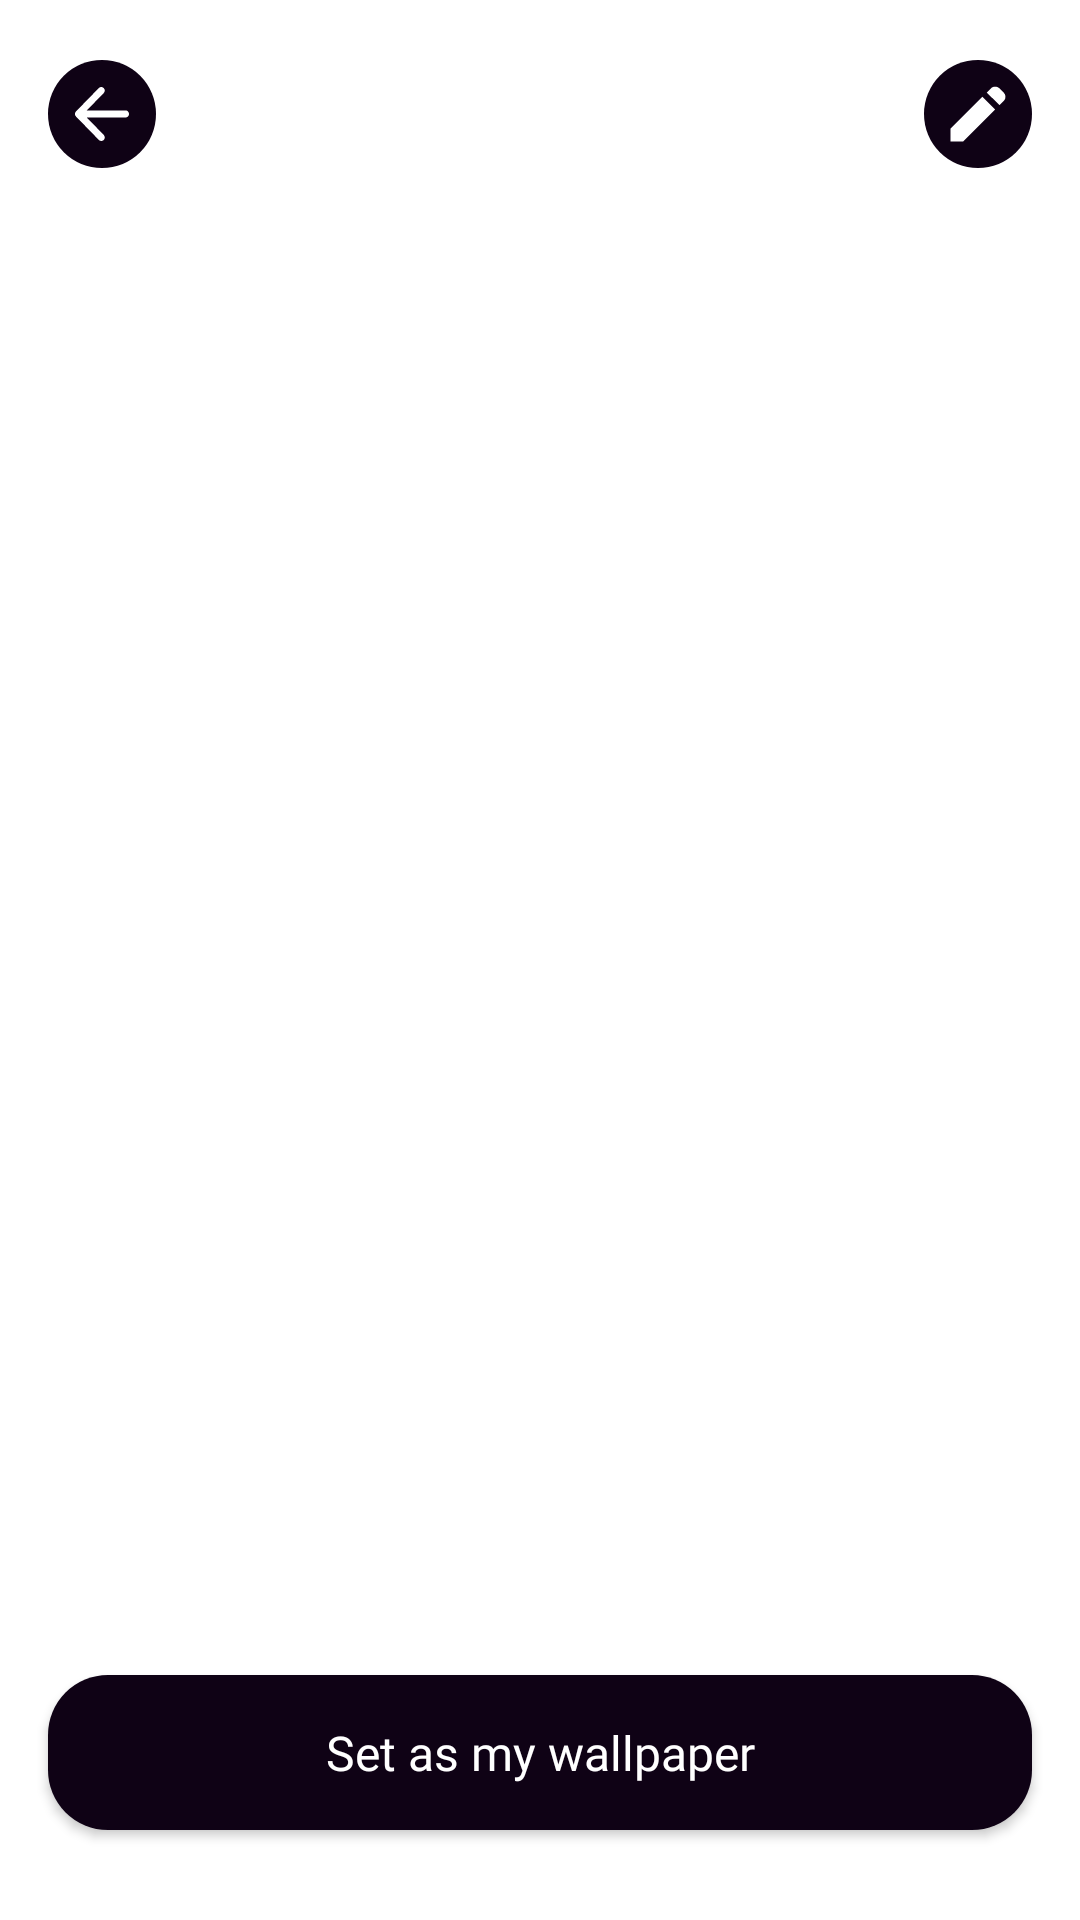

Layout XML and referenced resources for this Android screen:
<!-- AndroidManifest.xml: application theme Theme.Wallpaper -->
<!-- res/layout/wallpaper_view.xml -->
<?xml version="1.0" encoding="utf-8"?>
<RelativeLayout xmlns:android="http://schemas.android.com/apk/res/android"
    xmlns:app="http://schemas.android.com/apk/res-auto"
    xmlns:tools="http://schemas.android.com/tools"
    android:layout_width="match_parent"
    android:layout_height="match_parent">

    <Button
        android:id="@+id/set_wallpaper"
        android:layout_width="match_parent"
        android:layout_height="wrap_content"
        android:layout_alignParentBottom="true"
        android:layout_marginStart="16dp"
        android:layout_marginEnd="16dp"
        android:layout_marginBottom="30dp"
        android:background="@drawable/set_wallpaper_background"
        android:fontFamily="@font/font_600"
        android:lineSpacingExtra="-4sp"
        android:paddingTop="15dp"
        android:paddingBottom="15dp"
        android:text="@string/set_as_my_wallpaper"
        android:textAllCaps="false"
        android:textColor="?attr/textColor"
        android:textSize="16sp"
        app:backgroundTint="?attr/button_backgroundColor" />


    <androidx.viewpager.widget.ViewPager
        android:id="@+id/vp_wallpaper"
        android:layout_width="match_parent"
        android:layout_height="match_parent" />

    <ImageButton
        android:id="@+id/back"
        android:layout_width="36dp"
        android:layout_height="36dp"
        android:layout_marginStart="16dp"
        android:layout_marginTop="20dp"
        android:background="@drawable/circle_button_backgroun"
        android:padding="7dp"
        app:backgroundTint="?attr/button_backgroundColor"
        app:srcCompat="@drawable/back_button"
        app:tint="?attr/textColor" />

    <ImageButton
        android:id="@+id/edit"
        android:layout_width="36dp"
        android:layout_height="36dp"
        android:layout_alignParentRight="true"
        android:layout_marginTop="20dp"
        android:layout_marginEnd="16dp"
        android:background="@drawable/circle_button_backgroun"
        android:padding="7dp"
        app:backgroundTint="@color/button_backgroundcolor"
        app:srcCompat="@drawable/button_edit"
        app:tint="?attr/textColor" />

    <ImageView
        android:id="@+id/left"
        android:layout_width="36dp"
        android:layout_height="36dp"
        android:layout_alignParentRight="true"
        android:layout_centerVertical="true"
        android:layout_marginEnd="16dp"
        android:src="@drawable/ic_chevrons_right" />

    <ImageView
        android:id="@+id/right"
        android:layout_width="36dp"
        android:layout_height="36dp"
        android:layout_centerVertical="true"
        android:layout_marginStart="16dp"
        android:src="@drawable/ic_chevrons_left" />

</RelativeLayout>
<!-- resources referenced by this layout -->
<resources>
  <color name="button_backgroundcolor">#0F0215</color>
  <!-- drawable back_button (drawable) -->
  <vector xmlns:android="http://schemas.android.com/apk/res/android"
      android:width="18dp"
      android:height="18dp"
      android:viewportWidth="18"
      android:viewportHeight="18">
    <path
        android:pathData="M7.945,17.644L0.318,9.822C0.202,9.704 0.12,9.575 0.072,9.437C0.023,9.299 -0.001,9.151 0,8.993C0,8.835 0.024,8.686 0.073,8.548C0.121,8.41 0.203,8.281 0.318,8.163L7.945,0.341C8.157,0.123 8.422,0.01 8.741,0.001C9.059,-0.009 9.333,0.104 9.563,0.341C9.795,0.558 9.915,0.83 9.925,1.156C9.935,1.482 9.824,1.764 9.592,2L3.929,7.807H16.844C17.172,7.807 17.446,7.921 17.668,8.149C17.89,8.376 18.001,8.658 18,8.993C18,9.328 17.889,9.61 17.668,9.838C17.447,10.065 17.173,10.179 16.844,10.178H3.929L9.592,15.985C9.804,16.202 9.915,16.479 9.925,16.815C9.935,17.151 9.824,17.427 9.592,17.644C9.38,17.882 9.111,18 8.783,18C8.456,18 8.177,17.882 7.945,17.644Z"
        android:fillColor="#ffffff"/>
  </vector>
  <!-- drawable button_edit (drawable) -->
  <vector xmlns:android="http://schemas.android.com/apk/res/android"
      android:width="20dp"
      android:height="20dp"
      android:viewportWidth="20"
      android:viewportHeight="20">
    <path
        android:pathData="M17.162,7.05L12.912,2.85L14.312,1.45C14.695,1.067 15.166,0.875 15.725,0.875C16.284,0.875 16.754,1.067 17.137,1.45L18.537,2.85C18.92,3.233 19.12,3.696 19.137,4.238C19.154,4.78 18.97,5.242 18.587,5.625L17.162,7.05ZM15.712,8.525L5.112,19.125H0.862V14.875L11.462,4.275L15.712,8.525Z"
        android:fillColor="#ffffff"/>
  </vector>
  <!-- drawable circle_button_backgroun (drawable) -->
  <?xml version="1.0" encoding="utf-8"?>
  <shape  xmlns:android="http://schemas.android.com/apk/res/android" >
        <corners android:radius="20dp"/>
         <solid android:color="?attr/button_backgroundColor"/>
  </shape>
  <!-- drawable set_wallpaper_background (drawable) -->
  <shape xmlns:android="http://schemas.android.com/apk/res/android"
      android:shape="rectangle">
     <corners android:radius="20dp"/>
  <solid android:color="?attr/button_backgroundColor"/>
  </shape>
  <string name="set_as_my_wallpaper">Set as my wallpaper</string>
  <style name="Theme.Wallpaper" parent="Theme.MaterialComponents.DayNight.NoActionBar">
          
          <item name="colorPrimary">@color/purple_500</item>
          <item name="colorPrimaryVariant">@color/purple_700</item>
          <item name="colorOnPrimary">@color/white</item>
          
          <item name="colorSecondary">@color/teal_200</item>
          <item name="colorSecondaryVariant">@color/teal_700</item>
          <item name="colorOnSecondary">@color/black</item>
          <item name="android:statusBarColor" tools:targetApi="l">@color/backgroundScreen</item>
          <item name="android:windowLightStatusBar" tools:targetApi="m">false</item>
          
  
  
          <item name="backgroundScreen">@color/backgroundScreen</item>
          <item name="textColor">@color/textColor</item>
          <item name="button_backgroundColor">@color/button_backgroundcolor</item>
          <item name="home_categoryColors">@color/home_categoryColors</item>
          <item name="home_textColor">@color/home_textColor</item>
          <item name="icon_tint">@color/icon_tint</item>
          <item name="edit_icons_color">@color/edit_icons_color</item>
          <item name="toggle_color">@color/toggle_color</item>
      </style>
  <color name="purple_500">#FF6200EE</color>
  <color name="purple_700">#FF3700B3</color>
  <color name="white">#FFFFFFFF</color>
  <color name="teal_200">#FF03DAC5</color>
  <color name="teal_700">#337C4043</color>
  <color name="black">#FF000000</color>
  <color name="backgroundScreen">#0F0215</color>
  <color name="textColor">#FFFFFF</color>
  <color name="home_categoryColors">#D5D5D5</color>
  <color name="home_textColor">#E9E9E9</color>
  <color name="icon_tint">#CFCFCF</color>
  <color name="edit_icons_color">#775B84</color>
  <color name="toggle_color">#D4D4D4</color>
</resources>
